Labelled photos from "dataset", an image-classification folder in 97dantas/CNN-PDS. The possible labels are: capela anomalia, chapel normal.

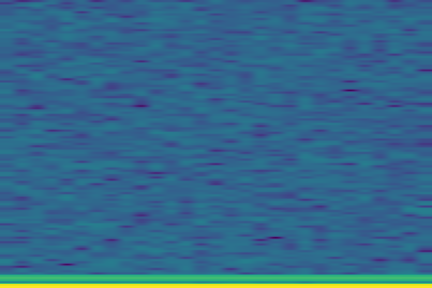
Label: chapel normal

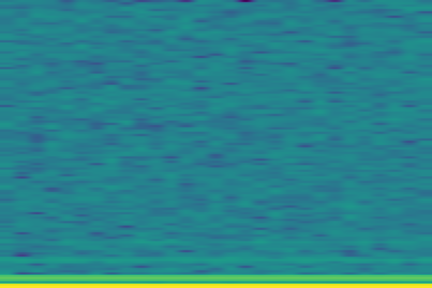
Label: capela anomalia

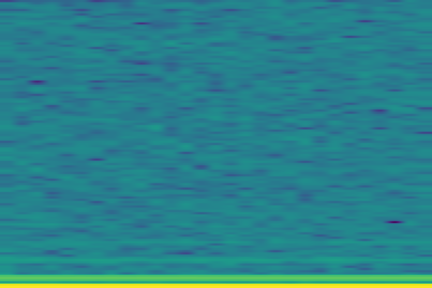
Label: capela anomalia

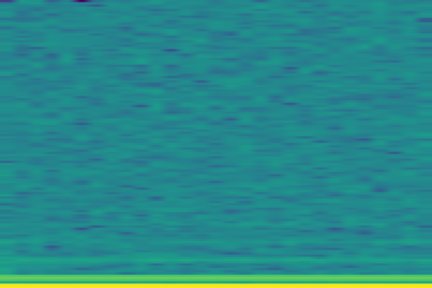
Label: capela anomalia

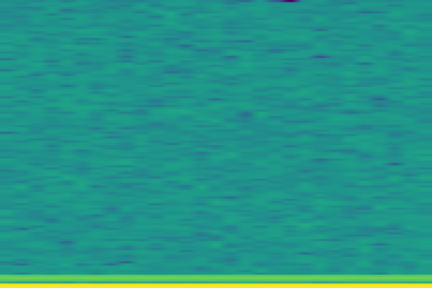
Label: chapel normal

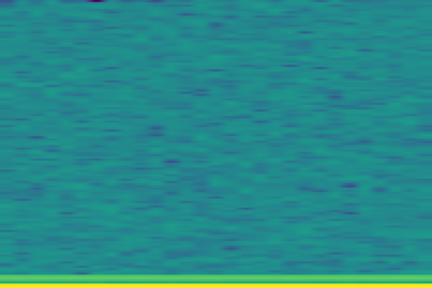
Label: chapel normal
